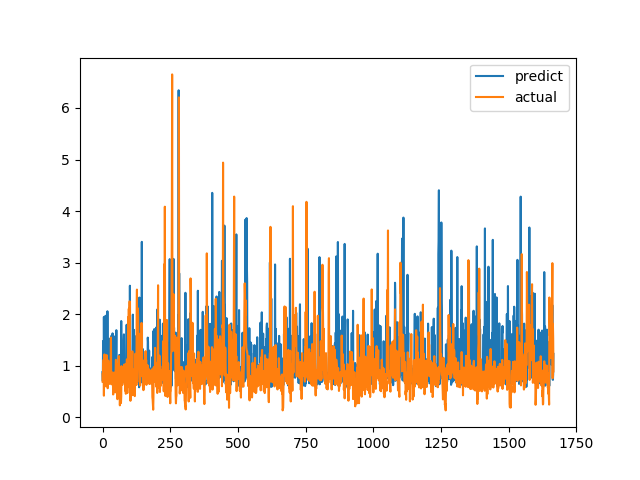

The table this chart was drawn from, first rows:
predict, actual
0.874, 0.6915
0.7027, 0.8558
1.479, 0.7094
0.6887, 1.015
0.6749, 1.116
1.946, 0.4183
0.8719, 1.002
1.518, 1.219
1.132, 1.143
0.7019, 0.6528
0.7349, 0.6747
1.968, 0.601
1.043, 0.6695
0.7387, 0.6538
1.819, 0.7814
0.9955, 1.206
1.968, 0.8469
0.645, 0.8286
2.056, 0.6482
0.8098, 0.5624
0.7457, 0.7183
0.6844, 1.1
0.9959, 0.9542
0.7748, 0.729
0.6849, 0.6694
0.8221, 0.8631
0.7515, 0.6465
1.525, 0.8223
0.885, 0.9236
0.6948, 0.8301
1.138, 1.067
1.059, 1.546
0.7968, 0.6827
1.582, 0.6386
0.7409, 0.6464
0.9356, 0.6881
0.8978, 0.7274
1.628, 0.65
0.6387, 0.8694
0.7534, 0.4409
0.6513, 0.4519
0.7301, 0.7575
0.9879, 0.4952
0.617, 0.6851
0.6656, 0.7244
0.7729, 0.8654
1.569, 0.74
0.8889, 0.8071
0.7644, 0.8204
0.6709, 1.114
1.287, 1.109
1.689, 0.4751
0.7192, 1.039
0.7471, 0.9458
0.8504, 0.7878
0.8017, 0.3505
0.8008, 0.9368
0.8578, 0.9868
0.7542, 0.647
0.6783, 1.03
... 1,606 more rows
